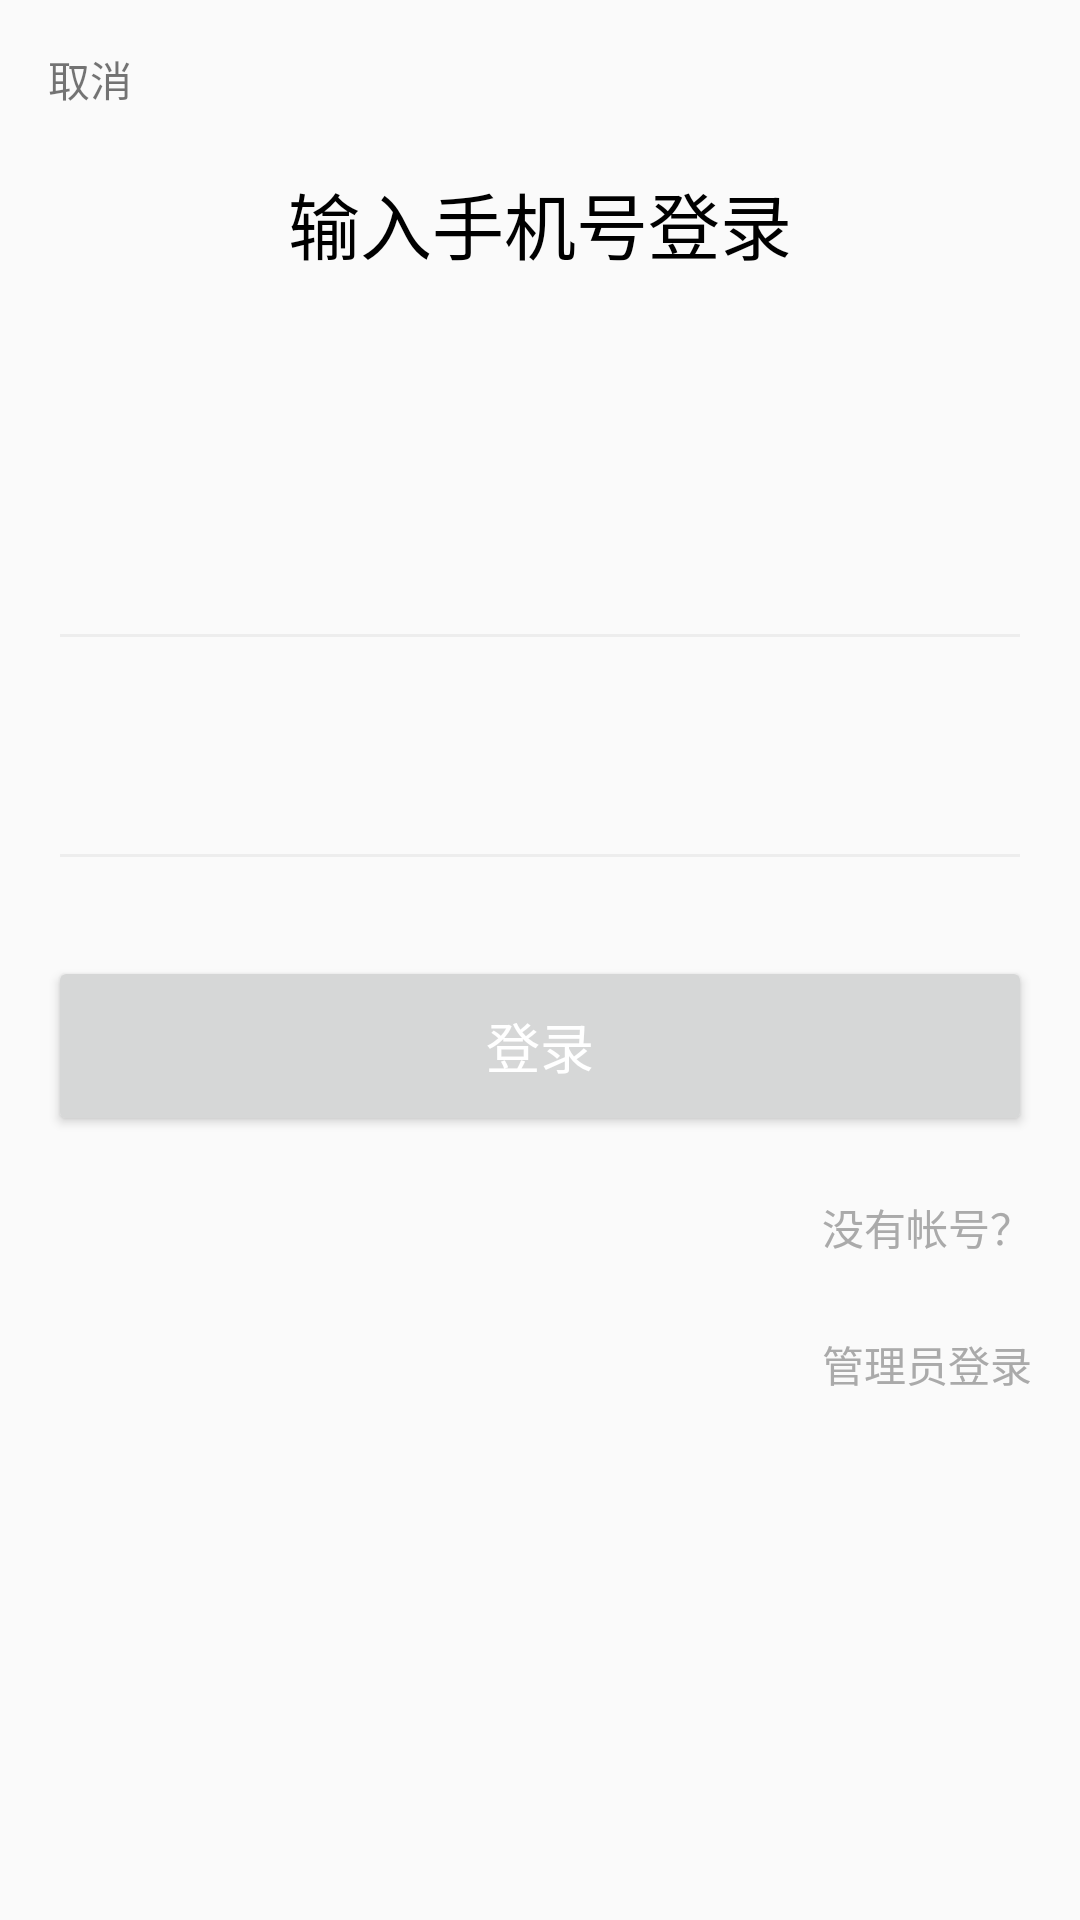

Write the Android layout XML for this screen, with the resource values it uses.
<!-- AndroidManifest.xml: application theme AppTheme -->
<!-- res/layout/activity_login.xml -->
<?xml version="1.0" encoding="utf-8"?>
<LinearLayout xmlns:android="http://schemas.android.com/apk/res/android"
    xmlns:tools="http://schemas.android.com/tools"
    android:layout_width="match_parent"
    android:layout_height="match_parent"
    tools:context="com.hs.mustard.activity.login">

    <LinearLayout
        android:layout_width="match_parent"
        android:layout_height="match_parent"
        android:gravity=""
        android:orientation="vertical"
        android:layout_margin="@dimen/text_margin"
        tools:layout_editor_absoluteY="8dp"
        tools:layout_editor_absoluteX="8dp"
        android:weightSum="1">

        <TextView
            android:id="@+id/textView_register_back"
            android:layout_width="wrap_content"
            android:layout_height="wrap_content"
            android:text="取消" />

        <TextView
            android:id="@+id/textView2"
            android:layout_width="match_parent"
            android:layout_height="wrap_content"
            android:layout_marginTop="20dp"
            android:text="输入手机号登录"
            android:textAlignment="center"
            android:textAllCaps="false"
            android:textColor="@android:color/black"
            android:textSize="24sp" />

        <EditText
            android:id="@+id/editText_accountid"
            android:layout_width="match_parent"
            android:layout_height="wrap_content"
            android:layout_marginTop="45dp"
            android:ems="10"
            android:gravity="center"
            android:inputType="phone"
            android:textColor="@android:color/black"
            android:textCursorDrawable="@drawable/cursor_color"
            android:textSize="50sp"
            android:theme="@style/EditText_Theme"
            android:saveEnabled="false"/>

        <EditText
            android:id="@+id/editText_password"
            android:theme="@style/EditText_Theme"
            android:textCursorDrawable="@drawable/cursor_color"
            android:layout_width="match_parent"
            android:layout_height="wrap_content"
            android:layout_marginTop="0dp"
            android:ems="10"
            android:gravity="center"
            android:inputType="textPassword"
            android:textColor="@android:color/black"
            android:textSize="42sp" />

        <Button
            android:id="@+id/button_login"
            android:layout_width="match_parent"
            android:layout_height="60dp"
            android:layout_marginTop="25dp"
            android:onClick="button_login_onClick"
            android:text="登录"
            android:textAlignment="center"
            android:textColor="@android:color/background_light"
            android:textSize="18sp" />

        <TextView
            android:id="@+id/textView_jump_register"
            android:layout_width="match_parent"
            android:layout_height="wrap_content"
            android:layout_marginTop="20dp"
            android:onClick="textView_login_onClick"
            android:text="没有帐号？"
            android:textAlignment="textEnd"
            android:textColor="@android:color/darker_gray" />

        <TextView
            android:id="@+id/textView_root"
            android:layout_width="match_parent"
            android:layout_height="wrap_content"
            android:layout_marginTop="25dp"
            android:onClick="textView_root_onClick"
            android:text="管理员登录"
            android:textAlignment="textEnd"
            android:textColor="@android:color/darker_gray" />
    </LinearLayout>

</LinearLayout>
<!-- resources referenced by this layout -->
<resources>
  <dimen name="text_margin">16dp</dimen>
  <!-- drawable cursor_color (drawable) -->
  <?xml version="1.0" encoding="utf-8"?>
  <shape xmlns:android="http://schemas.android.com/apk/res/android"
      android:shape="rectangle">
      <size android:width="2dp" />
      <solid android:color="@color/colorCursor" />
  </shape>
  <style name="EditText_Theme" parent="Theme.AppCompat.Light">
          <item name="colorControlNormal">@color/colorGray</item>
          <item name="colorControlActivated">@color/colorLittle</item>
      </style>
  <style name="AppTheme" parent="Theme.AppCompat.Light.DarkActionBar">
          
          <item name="colorPrimary">@color/colorPrimaryDark</item>
          <item name="colorPrimaryDark">@color/colorPrimaryDark</item>
          <item name="colorAccent">@color/colorAccent</item>
          <item name="android:windowExitTransition">@transition/fade</item>
          <item name="android:windowEnterAnimation">@transition/fade</item>
          <item name="android:windowReenterTransition">@transition/fade</item>
      </style>
  <color name="colorCursor">#6bc056</color>
  <color name="colorGray">#ededed</color>
  <color name="colorLittle">#e0eadf</color>
  <color name="colorPrimaryDark">#000000</color>
  <color name="colorAccent">#6bc056</color>
</resources>
